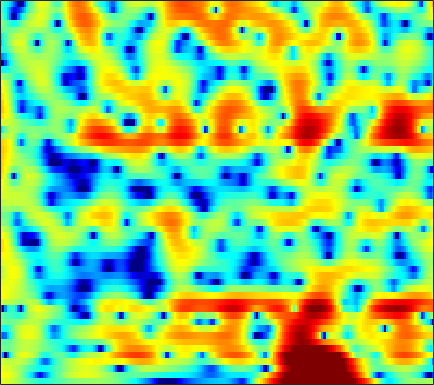

The data file committed next to this chart (first rows):
3.5239, 3.4161, 3.214, 2.9566, 2.7276, 2.3794, 1.9814, 1.6554, 1.1791, 0.66101, 0.1175, -0.30896, -0.90336, -1.4933, -1.9196, -2.4437, -2.8895, -3.1494, -3.3828, -3.4864, -3.4575, -3.3556, -3.1314, -2.8375
4.342, 4.285, 4.121, 3.86, 3.599, 3.163, 2.626, 2.153, 1.42, 0.5557, -0.4543, -1.324, -2.655, -4.226, -5.599, -7.737, -10.23, -12.14, -13.55, -12.41, -10.05, -8.327, -6.34, -4.695
3.634, 3.529, 3.331, 3.071, 2.836, 2.475, 2.057, 1.704, 1.183, 0.5966, -0.04732, -0.5595, -1.272, -1.995, -2.526, -3.191, -3.769, -4.111, -4.424, -4.55, -4.479, -4.304, -3.931, -3.425
3.128, 2.682, 2.248, 2.034, 2.007, 2.084, 2.204, 2.274, 2.292, 2.173, 1.896, 1.575, 0.9813, 0.1879, -0.5554, -1.758, -3.241, -4.551, -6.569, -8.688, -10.03, -9.855, -8.311, -6.29
-3.751, -8.39, -22.31, -9.612, -4.965, -1.431, 0.7362, 1.856, 2.885, 3.501, 3.784, 3.802, 3.588, 3.113, 2.591, 1.688, 0.5636, -0.4023, -1.762, -2.997, -3.78, -3.868, -3.391, -2.633
-0.211, -0.6166, -0.8881, -0.8101, -0.5451, -0.0212, 0.5703, 0.9956, 1.499, 1.889, 2.146, 2.244, 2.239, 2.095, 1.905, 1.563, 1.135, 0.7723, 0.2736, -0.2081, -0.641, -0.943, -1.31, -1.647
-1.035, -1.23, -1.268, -1.04, -0.7412, -0.2192, 0.3688, 0.8051, 1.336, 1.774, 2.091, 2.249, 2.341, 2.305, 2.191, 1.928, 1.551, 1.196, 0.6527, 0.05604, -0.5924, -1.085, -1.736, -2.306
-8.135, -10.2, -9.435, -6.261, -4.112, -1.84, -0.1238, 0.9006, 1.978, 2.772, 3.326, 3.602, 3.796, 3.798, 3.676, 3.338, 2.807, 2.26, 1.325, 0.1353, -1.324, -2.62, -4.579, -6.63
-3.623, -4.306, -4.232, -3.248, -2.259, -0.9213, 0.2586, 1.014, 1.86, 2.528, 3.035, 3.31, 3.527, 3.567, 3.472, 3.17, 2.672, 2.154, 1.22, -0.01021, -1.574, -3.018, -5.369, -8.133
0.2757, -0.1732, -0.5654, -0.7381, -0.736, -0.5968, -0.3347, -0.09036, 0.2606, 0.6494, 1.05, 1.34, 1.682, 1.929, 2.053, 2.091, 1.972, 1.787, 1.378, 0.8132, 0.1393, -0.4211, -1.177, -1.878
-0.3162, -1.107, -1.747, -2.022, -2.155, -2.329, -2.618, -2.869, -3.058, -2.849, -2.103, -1.299, -0.133, 0.9323, 1.586, 2.245, 2.608, 2.707, 2.686, 2.48, 2.122, 1.799, 1.333, 0.807
-9.895, -35.51, -8.49, -4.062, -2.683, -2.303, -3.366, -5.209, -10.18, -19.84, -8.76, -4.262, -0.7006, 1.499, 2.559, 3.456, 3.839, 3.918, 3.759, 3.369, 2.843, 2.41, 1.848, 1.339
3.335, 2.656, 2.185, 2.027, 1.96, 1.78, 1.436, 1.1, 0.702, 0.5576, 0.7616, 1.078, 1.581, 1.973, 2.078, 1.905, 1.399, 0.7364, -0.5617, -2.303, -4.418, -6.068, -7.545, -7.283
4.74, 4.384, 3.969, 3.6, 3.341, 3.017, 2.703, 2.457, 2.129, 1.808, 1.486, 1.228, 0.8317, 0.3198, -0.1531, -0.9825, -2.07, -3.116, -4.907, -7.214, -10.18, -12.74, -15.02, -13.65
4.229, 4.102, 3.93, 3.745, 3.586, 3.328, 3.024, 2.761, 2.355, 1.878, 1.336, 0.882, 0.2012, -0.5632, -1.167, -2.041, -2.995, -3.726, -4.721, -5.714, -6.566, -7.073, -7.564, -7.776
3.109, 3.316, 3.543, 3.685, 3.719, 3.653, 3.448, 3.203, 2.754, 2.161, 1.428, 0.7926, -0.1495, -1.179, -1.984, -3.029, -3.951, -4.516, -5.08, -5.42, -5.582, -5.604, -5.565, -5.508
1.069, 2.07, 3.087, 3.766, 4.078, 4.255, 4.176, 3.957, 3.458, 2.724, 1.743, 0.8393, -0.6135, -2.381, -3.949, -6.27, -8.564, -9.742, -9.682, -8.35, -6.87, -5.929, -4.911, -4.188
0.3536, 1.726, 3.021, 3.833, 4.182, 4.367, 4.268, 4.015, 3.461, 2.667, 1.614, 0.6412, -0.9537, -2.937, -4.786, -7.907, -11.93, -14.43, -13.08, -9.676, -7.015, -5.571, -4.198, -3.299
2.817, 3.201, 3.575, 3.767, 3.779, 3.612, 3.253, 2.868, 2.216, 1.414, 0.4942, -0.2667, -1.347, -2.451, -3.271, -4.252, -4.976, -5.273, -5.237, -4.803, -4.179, -3.658, -3.046, -2.593
4.686, 4.546, 4.264, 3.854, 3.464, 2.816, 2.035, 1.385, 0.442, -0.5481, -1.525, -2.222, -3.06, -3.761, -4.145, -4.456, -4.506, -4.4, -4.071, -3.557, -2.991, -2.562, -2.033, -1.619
5.853, 5.418, 4.711, 3.824, 3.032, 1.822, 0.4249, -0.7318, -2.36, -3.998, -5.521, -6.494, -7.52, -8.247, -8.53, -8.515, -7.967, -7.206, -5.897, -4.512, -3.154, -2.267, -1.265, -0.4835
6.019, 5.418, 4.428, 3.197, 2.08, 0.3134, -1.851, -3.811, -6.942, -10.8, -14.84, -16.65, -16.58, -16.56, -17.61, -21.12, -20.7, -15.41, -10.08, -6.441, -3.795, -2.247, -0.6358, 0.5352
4.993, 4.382, 3.362, 2.107, 0.9848, -0.7846, -2.898, -4.774, -7.75, -11.26, -14.8, -16, -15.3, -14.06, -13.55, -12.94, -11.57, -9.684, -6.857, -4.257, -2.097, -0.7895, 0.5918, 1.591
3.002, 2.551, 1.726, 0.6291, -0.3474, -1.812, -3.321, -4.376, -5.526, -6.296, -6.626, -6.616, -6.231, -5.665, -5.094, -4.182, -3.154, -2.299, -1.146, -0.03989, 0.9421, 1.554, 2.16, 2.562
0.4025, 0.4377, -0.01371, -1.105, -2.359, -4.699, -7.728, -9.769, -9.864, -7.563, -5.237, -3.821, -2.287, -1.078, -0.2953, 0.5764, 1.327, 1.805, 2.337, 2.772, 3.041, 3.153, 3.136, 2.927
-1.31, -0.6353, -0.4466, -1.022, -1.941, -3.845, -6.427, -8.146, -7.909, -5.358, -2.861, -1.37, 0.1286, 1.251, 1.879, 2.462, 2.835, 2.985, 3.035, 2.931, 2.691, 2.434, 2.01, 1.44
0.03184, 0.5075, 0.8396, 0.8769, 0.7337, 0.4338, 0.1381, 0.01938, 0.09968, 0.4413, 0.9507, 1.345, 1.825, 2.143, 2.255, 2.249, 2.02, 1.708, 1.111, 0.3034, -0.622, -1.369, -2.308, -3.053
1.789, 2.014, 2.217, 2.318, 2.343, 2.328, 2.295, 2.276, 2.273, 2.294, 2.312, 2.303, 2.225, 2.022, 1.763, 1.238, 0.4569, -0.3264, -1.684, -3.472, -5.801, -7.965, -11.28, -13.46
2.808, 2.855, 2.859, 2.804, 2.745, 2.655, 2.577, 2.531, 2.479, 2.423, 2.334, 2.228, 1.988, 1.624, 1.243, 0.5349, -0.4108, -1.324, -2.843, -4.796, -7.322, -9.646, -13.24, -15.69
3.563, 3.335, 2.952, 2.518, 2.205, 1.865, 1.667, 1.621, 1.673, 1.791, 1.899, 1.929, 1.86, 1.636, 1.345, 0.7907, 0.02825, -0.6663, -1.772, -3.037, -4.408, -5.429, -6.681, -7.582
4.635, 3.94, 2.748, 1.316, 0.1718, -1.115, -1.629, -1.361, -0.4607, 0.5616, 1.411, 1.87, 2.245, 2.334, 2.229, 1.898, 1.345, 0.8165, -0.0386, -0.9941, -2.023, -2.799, -3.8, -4.743
5.997, 4.921, 2.952, 0.1124, -3.014, -10.48, -20.22, -8.735, -3.265, -0.4035, 1.297, 2.106, 2.729, 2.959, 2.922, 2.608, 2.06, 1.491, 0.5952, -0.4597, -1.603, -2.507, -3.688, -4.843
6.378, 5.521, 4.142, 2.544, 1.301, -0.1086, -0.7974, -0.7085, -0.09861, 0.6714, 1.293, 1.61, 1.777, 1.685, 1.445, 0.8913, 0.1, -0.6698, -1.867, -3.353, -5.013, -6.414, -8.333, -10.14
6.323, 5.745, 4.9, 4.005, 3.356, 2.571, 1.941, 1.587, 1.254, 1.011, 0.7973, 0.6121, 0.2789, -0.2087, -0.6974, -1.52, -2.586, -3.559, -5.122, -7.025, -9.374, -11.49, -15.11, -20.57
6.537, 6.045, 5.321, 4.533, 3.919, 3.089, 2.291, 1.724, 1.049, 0.4584, -0.04323, -0.4022, -0.867, -1.435, -1.964, -2.866, -4.039, -5.092, -6.814, -8.727, -10.87, -12.49, -14.68, -16.38
6.942, 6.441, 5.676, 4.807, 4.058, 2.937, 1.677, 0.6876, -0.5518, -1.445, -1.867, -1.921, -1.87, -1.893, -2.083, -2.688, -3.741, -4.85, -6.803, -9.362, -12.45, -14.64, -15.94, -14.66
6.37, 5.957, 5.409, 4.721, 3.991, 2.597, 0.508, -1.698, -5.929, -10.98, -8.896, -5.666, -2.91, -1.415, -0.8853, -0.774, -1.297, -2.108, -3.766, -6.147, -9.575, -12.59, -14.11, -10.62
-0.5154, 0.217, 1.623, 2.439, 2.566, 2.074, 0.865, -0.441, -2.6, -4.158, -3.822, -2.758, -1.19, -0.07677, 0.4174, 0.7006, 0.6176, 0.3307, -0.2268, -0.9835, -1.612, -1.955, -2.047, -1.697
-6.058, -3.559, -0.7182, 0.9091, 1.516, 1.755, 1.537, 1.187, 0.6567, 0.2001, -0.04458, -0.07747, -0.06681, 0.02423, 0.06221, 0.01595, -0.0977, -0.1855, -0.2911, -0.3655, -0.3332, -0.2319, 0.0268, 0.2737
3.063, 2.809, 2.677, 2.57, 2.405, 2.046, 1.532, 1.064, 0.4508, -0.16, -0.6893, -0.9765, -1.415, -1.843, -2.197, -2.697, -3.192, -3.439, -3.511, -3.081, -2.372, -1.746, -0.8994, -0.1899
6.01, 5.423, 4.583, 3.632, 2.824, 1.608, 0.2496, -0.8023, -2.154, -3.262, -3.972, -4.303, -4.587, -5.078, -5.664, -6.982, -9.152, -11.35, -13.47, -10.76, -6.974, -4.718, -2.556, -0.9918
6.99, 6.235, 5.03, 3.563, 2.266, 0.2014, -2.387, -4.783, -8.826, -13.01, -12.96, -10.91, -8.626, -7.444, -7.21, -7.703, -9.01, -10.43, -11.38, -9.361, -6.277, -4.293, -2.158, -0.6407
6.686, 5.861, 4.534, 2.938, 1.552, -0.6013, -3.157, -5.348, -8.633, -11.42, -11.51, -10.05, -8.062, -6.481, -5.658, -4.916, -4.411, -4.107, -3.589, -2.84, -1.927, -1.232, -0.3838, 0.2893
5.931, 5.1, 3.786, 2.253, 0.9663, -0.8761, -2.733, -4.029, -5.431, -6.174, -6.204, -5.858, -4.974, -3.999, -3.25, -2.334, -1.562, -1.04, -0.4644, 1.2522e-05, 0.3822, 0.6085, 0.7604, 0.7546
5.378, 4.546, 3.218, 1.603, 0.1803, -2.009, -4.534, -6.559, -8.69, -8.92, -7.33, -5.786, -3.884, -2.265, -1.246, -0.1398, 0.7287, 1.234, 1.726, 2.004, 2.058, 1.954, 1.62, 1.036
4.276, 3.533, 2.361, 0.9207, -0.3894, -2.586, -5.572, -8.675, -14.25, -13.55, -8.258, -5.415, -2.705, -0.7412, 0.3804, 1.537, 2.361, 2.779, 3.118, 3.204, 3.022, 2.69, 1.996, 0.9537
1.306, 0.7951, 0.1381, -0.5169, -1.038, -1.792, -2.571, -3.081, -3.41, -3.157, -2.307, -1.47, -0.2721, 0.8119, 1.514, 2.281, 2.827, 3.095, 3.246, 3.166, 2.85, 2.445, 1.639, 0.5108
-4.285, -4.51, -4.173, -3.472, -2.917, -2.256, -1.71, -1.337, -0.8561, -0.3485, 0.2095, 0.6586, 1.233, 1.776, 2.13, 2.502, 2.763, 2.877, 2.896, 2.749, 2.427, 2.071, 1.405, 0.5341
-21.15, -18.52, -10.86, -6.881, -4.907, -2.999, -1.628, -0.8287, 0.009472, 0.6627, 1.163, 1.476, 1.792, 2.029, 2.162, 2.279, 2.338, 2.351, 2.32, 2.216, 2.011, 1.781, 1.358, 0.798
-8.494, -8.279, -6.775, -4.841, -3.455, -1.86, -0.5947, 0.1574, 0.9212, 1.442, 1.738, 1.814, 1.795, 1.631, 1.466, 1.258, 1.106, 1.052, 1.087, 1.198, 1.297, 1.299, 1.207, 0.94
-4.324, -3.85, -2.84, -1.627, -0.7111, 0.3939, 1.332, 1.877, 2.376, 2.595, 2.526, 2.261, 1.63, 0.679, -0.2169, -1.469, -2.348, -2.445, -1.817, -0.7934, 0.1673, 0.7188, 1.145, 1.23
-6.827, -4.531, -2.148, -0.3459, 0.7206, 1.849, 2.684, 3.12, 3.457, 3.485, 3.166, 2.685, 1.561, -0.2295, -2.248, -6.627, -17.03, -18.89, -7.531, -3.166, -0.7877, 0.3249, 1.169, 1.49
-5.711, -3.905, -1.982, -0.538, 0.296, 1.179, 1.813, 2.17, 2.474, 2.574, 2.425, 2.134, 1.467, 0.4669, -0.4964, -1.92, -2.978, -3.108, -2.384, -1.281, -0.323, 0.1429, 0.4663, 0.459
-1.061, -1.067, -0.9662, -0.8071, -0.672, -0.467, -0.1851, 0.08669, 0.4824, 0.8817, 1.222, 1.369, 1.484, 1.448, 1.358, 1.198, 1.053, 0.9922, 0.9531, 0.8702, 0.6715, 0.3796, -0.2622, -1.204
0.7614, -0.03196, -1.148, -2.339, -3.182, -4.019, -4.132, -3.737, -2.735, -1.539, -0.3777, 0.4144, 1.297, 2.001, 2.421, 2.843, 3.085, 3.145, 3.055, 2.751, 2.135, 1.443, 0.0446, -2.079
0.08401, -1.253, -3.522, -6.603, -9.81, -16.28, -19.41, -14.03, -9.271, -6.237, -3.934, -2.444, -0.7775, 0.6402, 1.518, 2.435, 3.081, 3.378, 3.52, 3.374, 2.909, 2.347, 1.319, 0.0005057
-1.143, -2.41, -4.466, -7.002, -9.137, -11.86, -13.27, -13.18, -12.19, -10.64, -8.449, -6.588, -4.064, -1.898, -0.5183, 0.9562, 2.029, 2.587, 3.017, 3.091, 2.878, 2.524, 1.911, 1.2
-1.1, -1.988, -3.317, -4.841, -6.12, -7.955, -10.19, -12.39, -17.29, -26.29, -15.45, -10.21, -5.738, -2.588, -0.8108, 1.036, 2.368, 3.062, 3.628, 3.79, 3.562, 3.14, 2.223, 0.9393
